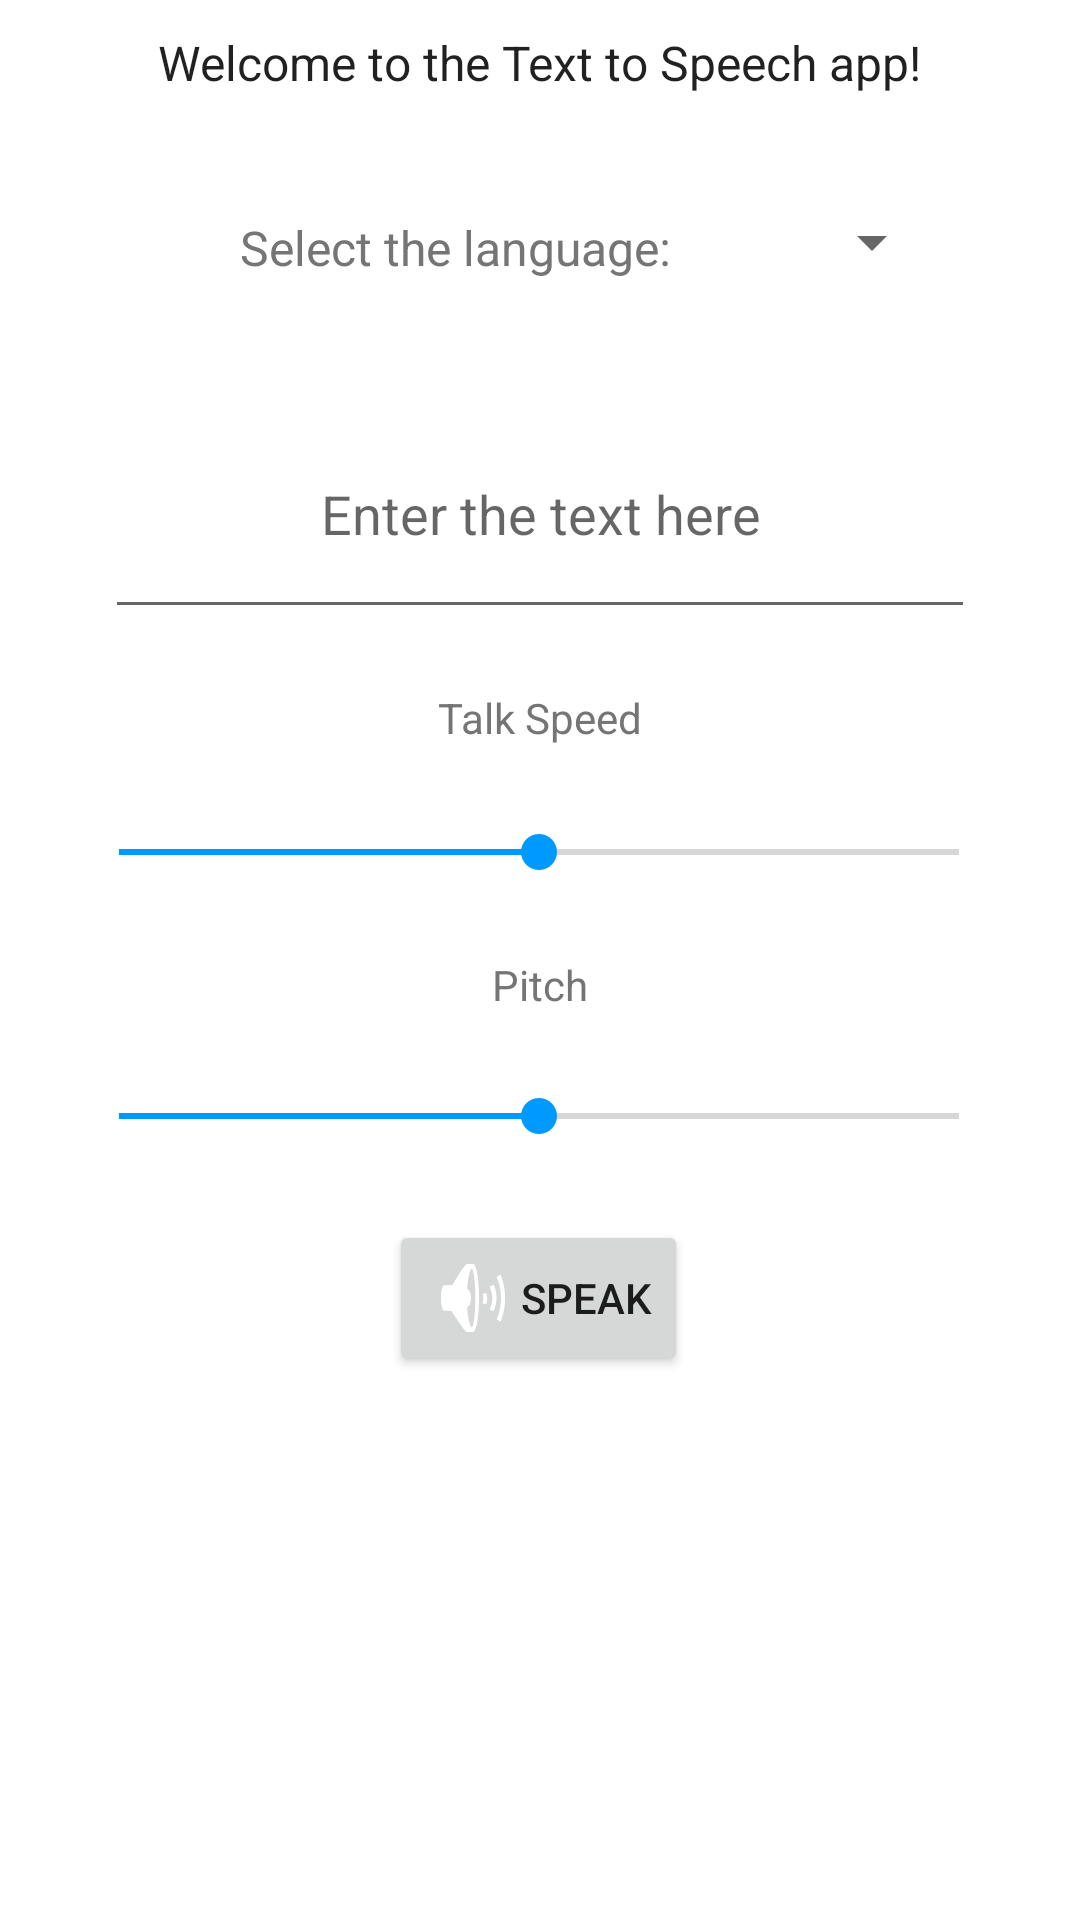

Write the Android layout XML for this screen, with the resource values it uses.
<!-- AndroidManifest.xml: application theme Theme.TTS_app -->
<!-- res/layout/activity_main.xml -->
<?xml version="1.0" encoding="utf-8"?>
<androidx.constraintlayout.widget.ConstraintLayout xmlns:android="http://schemas.android.com/apk/res/android"
    xmlns:app="http://schemas.android.com/apk/res-auto"
    xmlns:tools="http://schemas.android.com/tools"
    android:layout_width="match_parent"
    android:layout_height="match_parent"
    tools:context=".MainActivity">


    <TextView
        android:id="@+id/textView"
        android:layout_width="wrap_content"
        android:layout_height="wrap_content"
        android:layout_marginStart="32dp"
        android:layout_marginTop="10dp"
        android:layout_marginEnd="32dp"
        android:text="Welcome to the Text to Speech app!"
        android:textAppearance="@style/TextAppearance.AppCompat.Body1"
        android:textSize="16sp"
        app:layout_constraintEnd_toEndOf="parent"
        app:layout_constraintStart_toStartOf="parent"
        app:layout_constraintTop_toTopOf="parent" />

    <EditText
        android:id="@+id/input_text"
        android:layout_width="290dp"
        android:layout_height="80dp"
        android:layout_marginStart="40dp"
        android:layout_marginTop="20dp"
        android:layout_marginEnd="40dp"
        android:ems="10"
        android:gravity="center"
        android:hint="Enter the text here"
        android:minHeight="48dp"
        app:layout_constraintEnd_toEndOf="parent"
        app:layout_constraintStart_toStartOf="parent"
        app:layout_constraintTop_toBottomOf="@+id/spinner1" />

    <TextView
        android:id="@+id/speed_text"
        android:layout_width="wrap_content"
        android:layout_height="wrap_content"
        android:layout_marginTop="20dp"
        android:text="Talk Speed"
        android:textColor="@color/text"
        app:layout_constraintEnd_toEndOf="parent"
        app:layout_constraintStart_toStartOf="parent"
        app:layout_constraintTop_toBottomOf="@+id/input_text" />

    <SeekBar
        android:id="@+id/seekbar_speed"
        android:layout_width="312dp"
        android:layout_height="29dp"
        android:layout_marginTop="21dp"
        android:max="100"
        android:progress="50"
        app:layout_constraintEnd_toEndOf="parent"
        app:layout_constraintHorizontal_bias="0.494"
        app:layout_constraintStart_toStartOf="parent"
        app:layout_constraintTop_toBottomOf="@+id/speed_text" />

    <TextView
        android:id="@+id/pitch_text"
        android:layout_width="wrap_content"
        android:layout_height="wrap_content"
        android:layout_marginTop="20dp"
        android:text="Pitch"
        android:textColor="@color/text"
        app:layout_constraintEnd_toEndOf="parent"
        app:layout_constraintStart_toStartOf="parent"
        app:layout_constraintTop_toBottomOf="@+id/seekbar_speed" />

    <SeekBar
        android:id="@+id/seekbar_pitch"
        android:layout_width="312dp"
        android:layout_height="29dp"
        android:layout_marginTop="20dp"
        android:max="100"
        android:progress="50"
        app:layout_constraintEnd_toEndOf="parent"
        app:layout_constraintHorizontal_bias="0.494"
        app:layout_constraintStart_toStartOf="parent"
        app:layout_constraintTop_toBottomOf="@+id/pitch_text" />

    <Spinner
        android:id="@+id/spinner1"
        style="@style/Widget.Material3.TextInputLayout.OutlinedBox.ExposedDropdownMenu"
        android:layout_width="91dp"
        android:layout_height="58dp"
        android:layout_marginTop="20dp"
        android:layout_marginEnd="80dp"
        android:contentDescription="Select"
        app:layout_constraintEnd_toEndOf="parent"
        app:layout_constraintHorizontal_bias="0.0"
        app:layout_constraintStart_toEndOf="@+id/textView3"
        app:layout_constraintTop_toBottomOf="@+id/textView" />

    <Button
        android:id="@+id/button"
        android:layout_width="wrap_content"
        android:layout_height="wrap_content"
        android:layout_marginTop="20dp"
        android:drawableLeft="@android:drawable/ic_lock_silent_mode_off"
        android:text="Speak"
        app:layout_constraintEnd_toEndOf="parent"
        app:layout_constraintHorizontal_bias="0.498"
        app:layout_constraintStart_toStartOf="parent"
        app:layout_constraintTop_toBottomOf="@+id/seekbar_pitch" />

    <TextView
        android:id="@+id/textView3"
        android:layout_width="wrap_content"
        android:layout_height="wrap_content"
        android:layout_marginStart="80dp"
        android:layout_marginTop="40dp"
        android:text="Select the language:"
        android:textColor="@color/text"
        android:textSize="16sp"
        app:layout_constraintStart_toStartOf="parent"
        app:layout_constraintTop_toBottomOf="@+id/textView" />

</androidx.constraintlayout.widget.ConstraintLayout>
<!-- resources referenced by this layout -->
<resources>
  <color name="text">#757575</color>
  <style name="Theme.TTS_app" parent="Theme.MaterialComponents.DayNight.DarkActionBar">
          
          <item name="colorPrimary">@color/purple_500</item>
          <item name="colorPrimaryVariant">@color/purple_700</item>
          <item name="colorOnPrimary">@color/white</item>
          
          <item name="colorSecondary">@color/teal_200</item>
          <item name="colorSecondaryVariant">@color/teal_700</item>
          <item name="colorOnSecondary">@color/black</item>
          
          <item name="android:statusBarColor" tools:targetApi="l">?attr/colorPrimaryVariant</item>
          
      </style>
  <color name="purple_500">#0A5688</color>
  <color name="purple_700">#FF3700B3</color>
  <color name="white">#FFFFFFFF</color>
  <color name="teal_200">#009AFF</color>
  <color name="teal_700">#FF018786</color>
  <color name="black">#FF000000</color>
</resources>
